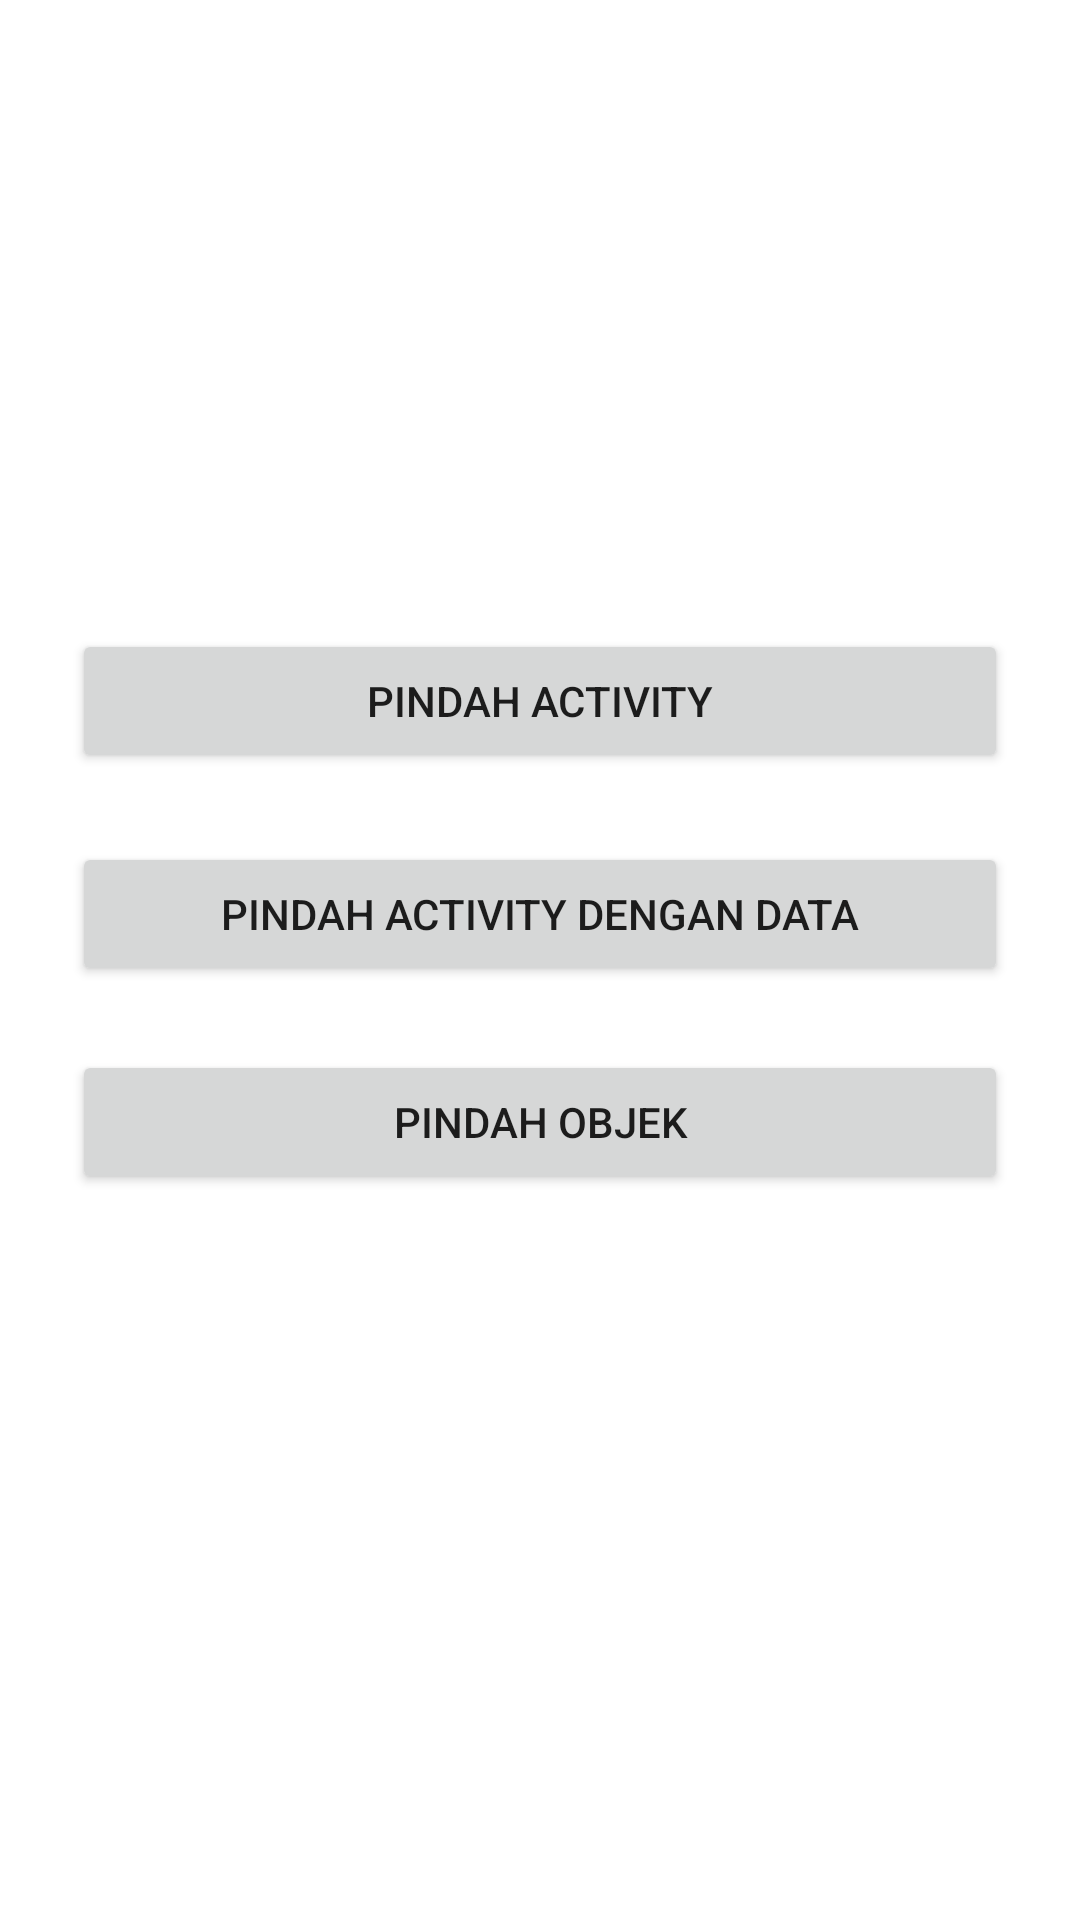

Reconstruct the res/layout file that produces this screen, plus the resources it refers to.
<!-- AndroidManifest.xml: application theme Theme.BelajarrIntentt -->
<!-- res/layout/activity_main.xml -->
<?xml version="1.0" encoding="utf-8"?>
<androidx.constraintlayout.widget.ConstraintLayout xmlns:android="http://schemas.android.com/apk/res/android"
    xmlns:app="http://schemas.android.com/apk/res-auto"
    xmlns:tools="http://schemas.android.com/tools"
    android:layout_width="match_parent"
    android:layout_height="match_parent"
    tools:context=".MainActivity">

    <Button
        android:id="@+id/btn_intent"
        android:layout_width="0dp"
        android:layout_height="wrap_content"
        android:layout_marginStart="24dp"
        android:layout_marginEnd="24dp"
        android:text="Pindah Activity"
        app:layout_constraintBottom_toBottomOf="parent"
        app:layout_constraintEnd_toEndOf="parent"
        app:layout_constraintHorizontal_bias="0.0"
        app:layout_constraintStart_toStartOf="parent"
        app:layout_constraintTop_toTopOf="parent"
        app:layout_constraintVertical_bias="0.354" />

    <Button
        android:id="@+id/btn_pindah_data"
        android:layout_width="0dp"
        android:layout_height="wrap_content"
        android:layout_marginStart="24dp"
        android:layout_marginEnd="24dp"
        android:text="Pindah Activity Dengan Data"
        app:layout_constraintBottom_toBottomOf="parent"
        app:layout_constraintEnd_toEndOf="parent"
        app:layout_constraintHorizontal_bias="0.0"
        app:layout_constraintStart_toStartOf="parent"
        app:layout_constraintTop_toTopOf="parent"
        app:layout_constraintVertical_bias="0.474" />

    <Button
        android:id="@+id/btn_pindah_objek"
        android:layout_width="0dp"
        android:layout_height="wrap_content"
        android:layout_marginStart="24dp"
        android:layout_marginEnd="24dp"
        android:text="Pindah Objek"
        app:layout_constraintBottom_toBottomOf="parent"
        app:layout_constraintEnd_toEndOf="parent"
        app:layout_constraintHorizontal_bias="0.498"
        app:layout_constraintStart_toStartOf="parent"
        app:layout_constraintTop_toTopOf="parent"
        app:layout_constraintVertical_bias="0.591" />

</androidx.constraintlayout.widget.ConstraintLayout>
<!-- resources referenced by this layout -->
<resources>
  <style name="Theme.BelajarrIntentt" parent="Theme.MaterialComponents.DayNight.NoActionBar">
          
          <item name="colorPrimary">@color/purple_500</item>
          <item name="colorPrimaryVariant">@color/purple_700</item>
          <item name="colorOnPrimary">@color/white</item>
          
          <item name="colorSecondary">@color/teal_200</item>
          <item name="colorSecondaryVariant">@color/teal_700</item>
          <item name="colorOnSecondary">@color/black</item>
          
          <item name="android:statusBarColor">?attr/colorPrimaryVariant</item>
          
      </style>
  <!-- not gathered from this repository: default colours our renderer supplied (Android Studio template values) -->
  <color name="purple_500">#FF6200EE</color>
  <color name="purple_700">#FF3700B3</color>
  <color name="teal_200">#FF03DAC5</color>
  <color name="teal_700">#FF018786</color>
  <color name="black">#FF000000</color>
  <color name="white">#FFFFFFFF</color>
</resources>
